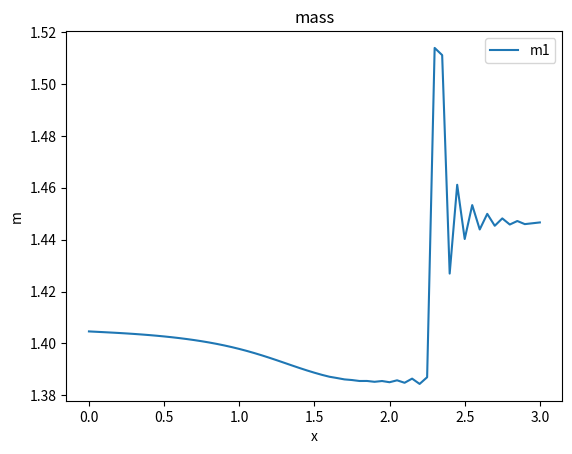
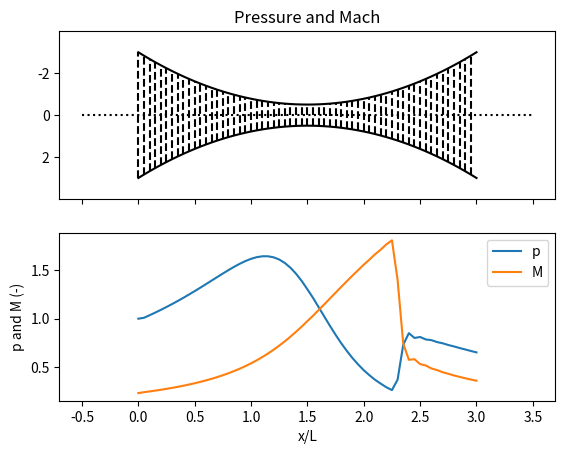

These charts were generated, in order, by the following Python code:
# -*- coding: utf-8 -*-
"""
Created on Wed Aug 13 18:05:45 2014
exercice - chapter 7 - section 7.6
a case with shock capturing
Anderson, John. Computational Fluid Dynamics. 1 edition.
New York: McGraw-Hill Science/Engineering/Math, 1995.
[redacted]
"""

import numpy as np
from math import *
import matplotlib.pyplot as plt


dx = 0.05
x = np.arange(0, 3.05, dx)

gamma = 1.4
Cx = 0.3  # Cx = 0 -> no artificial visc, C = 0.3 -> max artificial visc

timeSteps = 2000

#wanted values, preparing tables
A = np.zeros([len(x), 1])
rho = np.zeros([len(x), timeSteps])
T = np.zeros([len(x), timeSteps])
V = np.zeros([len(x), timeSteps])

U1 = np.zeros([len(x), timeSteps])
U2 = np.zeros([len(x), timeSteps])
U3 = np.zeros([len(x), timeSteps])

pU1 = np.zeros([len(x), timeSteps])
pU2 = np.zeros([len(x), timeSteps])
pU3 = np.zeros([len(x), timeSteps])

F1 = np.zeros([len(x), timeSteps])
F2 = np.zeros([len(x), timeSteps])
F3 = np.zeros([len(x), timeSteps])
J2 = np.zeros([len(x), timeSteps])

pF1 = np.zeros([len(x), timeSteps])
pF2 = np.zeros([len(x), timeSteps])
pF3 = np.zeros([len(x), timeSteps])
pJ2 = np.zeros([len(x), timeSteps])

#Artificial viscosity
S1 = np.zeros([len(x), timeSteps])
S2 = np.zeros([len(x), timeSteps])
S3 = np.zeros([len(x), timeSteps])
pS1 = np.zeros([len(x), timeSteps])
pS2 = np.zeros([len(x), timeSteps])
pS3 = np.zeros([len(x), timeSteps])


#derivatives
dRhodt = np.zeros([len(x), timeSteps])
dVdt = np.zeros([len(x), timeSteps])
dTdt = np.zeros([len(x), timeSteps])
dU1dt = np.zeros([len(x), timeSteps])
dU2dt = np.zeros([len(x), timeSteps])
dU3dt = np.zeros([len(x), timeSteps])

pdU1dt = np.zeros([len(x), timeSteps])
pdU2dt = np.zeros([len(x), timeSteps])
pdU3dt = np.zeros([len(x), timeSteps])

avdU1dt = np.zeros([len(x), timeSteps])
avdU2dt = np.zeros([len(x), timeSteps])
avdU3dt = np.zeros([len(x), timeSteps])


#predicted values
prho = np.zeros([len(x), timeSteps])
pV = np.zeros([len(x), timeSteps])
pT = np.zeros([len(x), timeSteps])


#predicted derivatives
pdRhodt = np.zeros([len(x), timeSteps])
pdVdt = np.zeros([len(x), timeSteps])
pdTdt = np.zeros([len(x), timeSteps])


#average derivatives
avdRhodt = np.zeros([len(x), timeSteps])
avdVdt = np.zeros([len(x), timeSteps])
avdTdt = np.zeros([len(x), timeSteps])


#initialization [:, 0] (t = 0)

def Aire(xx):
    return 1+2.2*(xx-1.5)**2

A[:, 0] = Aire(x)


def Rho(xx):
    if xx <= 0.5:
        return 1
    elif xx <= 1.5:
        return 1-0.366*(xx-0.5)
    elif xx <= 2.1:
        return 0.634-0.702*(xx-1.5)
    else:
        return 0.5892-0.10228*(xx-2.1)

for i in range(len(x)):
    rho[i, 0] = Rho(x[i])


def Temp(xx):
    if xx <= 0.5:
        return 1
    elif xx <= 1.5:
        return 1-0.167*(xx-0.5)
    elif xx <= 2.1:
        return 0.833-0.4908*(xx-1.5)
    else:
        return 0.93968-0.0622*(xx-2.1)

for i in range(len(x)):
    T[i, 0] = Temp(x[i])

T[0, :] = 1  # boundary condition [0, :] (i = 0)
rho[0, :] = 1  # boundary condition
pT[0, :] = 1  # boundary condition
prho[0, :] = 1  # boundary condition


V[:, 0] = 0.59/(rho[:, 0]*A[:, 0])  # init. cond.

U1[0, :] = A[0]  # boundary condition (rho fixed initiallu, so U1 also)
pU1[0, :] = A[0]

U1[1:, 0] = rho[1:, 0]*A[1:, 0]  # init

U2[:, 0] = rho[:, 0]*A[:, 0]*V[:, 0]
U3[:, 0] = rho[:, 0]*A[:, 0]*(T[:, 0]/(gamma-1) + gamma/2*V[:, 0]**2)

temps = np.zeros([2, timeSteps+1])  # (column 0 = iter, 1 = reel)


t = 0

while t < timeSteps-1:

    #definition and calculation of Flux terms for interior points
    F1[:, t] = U2[:, t]
    for i in range(len(x)):
        F2[i, t] = ((U2[i, t]**2/U1[i, t])+((gamma-1)/gamma)*(U3[i, t]-(
            gamma/2)*(U2[i, t]**2/U1[i, t])))
        F3[i, t] = ((gamma*U2[i, t]*U3[i, t]/U1[i, t])-(
            gamma*(gamma-1)/2)*(U2[i, t]**3/U1[i, t]**2))

    for i in range(1, len(x)-1):  # production term J
        J2[i, t] = ((1/gamma)*rho[i, t]*T[i, t]*(A[i]-A[i-1])/dx)

    for i in range(1, len(x)-1):
        dU1dt[i, t] = -(F1[i+1, t]-F1[i, t])/dx
        dU2dt[i, t] = -(F2[i+1, t]-F2[i, t])/dx+J2[i, t]
        dU3dt[i, t] = -(F3[i+1, t]-F3[i, t])/dx

    # find and round dt min
    dt = min(0.5*(dx/(T[1:29, t]**0.5 + V[1:29, t])))
    dt = 0.99*dt
    temps[0, t] = t
    temps[1, t+1] = temps[1, t]+dt

    for i in range(1, len(x)-1):
        S1[i, t] = Cx*(abs(rho[i+1, t]*T[i+1, t] - 2*rho[i, t]*T[i, t] +
                           rho[i-1, t]*T[i-1, t]) /
                          (rho[i+1, t]*T[i+1, t] + 2*rho[i, t]*T[i, t] +
                           rho[i-1, t]*T[i-1, t])) * (U1[i+1, t] -
                                                      2*U1[i, t] + U1[i-1, t])
        S2[i, t] = Cx*(abs(rho[i+1, t]*T[i+1, t] - 2*rho[i, t]*T[i, t] +
                           rho[i-1, t]*T[i-1, t]) /
                          (rho[i+1, t]*T[i+1, t] + 2*rho[i, t]*T[i, t] +
                           rho[i-1, t]*T[i-1, t])) * (U2[i+1, t] -
                                                      2*U2[i, t]+U2[i-1, t])
        S3[i, t] = Cx*(abs(rho[i+1, t]*T[i+1, t] - 2*rho[i, t]*T[i, t] +
                           rho[i-1, t]*T[i-1, t]) /
                          (rho[i+1, t]*T[i+1, t] + 2*rho[i, t]*T[i, t] +
                           rho[i-1, t]*T[i-1, t])) * (U3[i+1, t] -
                                                      2*U3[i, t]+U3[i-1, t])

    #solution vectors (U) predicted for interior points at t+dt
    #and then at boundaries

    #interior
    for i in range(1, len(x)-1):

        pU1[i, t+1] = U1[i, t]+dU1dt[i, t]*dt+S1[i, t]
        pU2[i, t+1] = U2[i, t]+dU2dt[i, t]*dt+S2[i, t]
        pU3[i, t+1] = U3[i, t]+dU3dt[i, t]*dt+S3[i, t]

    #boundaries
    pU1[-1, t+1] = 2*pU1[-2, t+1]-pU1[-3, t+1]
    pU2[-1, t+1] = 2*pU2[-2, t+1]-pU2[-3, t+1]
    pV[:, t+1] = pU2[:, t+1]/pU1[:, t+1]  # floating at inlet
    pU3[-1, t+1] = 0.6784*A[-1, 0]/(gamma - 1) +\
        (gamma/2)*U2[-1, t+1]*pV[-1, t+1]  # specific exit pressure

    pU2[0, t+1] = 2*pU2[1, t+1]-pU2[2, t+1]  # floating at inlet
    pU3[0, t+1] = pU1[0, t+1]*(T[0, t+1]/(gamma-1) + gamma/2*pV[0, t+1]**2)

    for i in range(1, len(x)):
        prho[i, t+1] = pU1[i, t+1]/A[i]
        pT[i, t+1] = (gamma - 1)*((pU3[i, t+1]/pU1[i, t+1]) -
                                  (gamma/2)*(pU2[i, t+1]/pU1[i, t+1])**2)

    #predicted fluxes
    pF1[:, t+1] = pU2[:, t+1]
    for i in range(len(x)):
        pF2[i, t+1] = ((pU2[i, t+1]**2/pU1[i, t+1]) + (
            (gamma-1)/gamma)*(pU3[i, t+1]-(gamma/2)*(pU2[i, t+1]**2 /
                                                     pU1[i, t+1])))
        pF3[i, t+1] = ((gamma*pU2[i, t+1]*pU3[i, t+1]/pU1[i, t+1])-(
            gamma*(gamma-1)/2)*(pU2[i, t+1]**3/pU1[i, t+1]**2))

    #predicted derivative at t+dt for interior points
    for i in range(1, len(x)-1):
        pdU1dt[i, t+1] = -(pF1[i, t+1]-pF1[i-1, t+1])/dx
        pdU2dt[i, t+1] = -(pF2[i, t+1]-pF2[i-1, t+1])/dx
        + ((1/gamma)*prho[i, t+1]*pT[i, t+1]*(A[i]-A[i-1])/dx)
        pdU3dt[i, t+1] = - (pF3[i, t+1]-pF3[i-1, t+1])/dx

    #average derivative
    for i in range(1, len(x)-1):
        avdU1dt[i, t] = 0.5*(dU1dt[i, t]+pdU1dt[i, t+1])
        avdU2dt[i, t] = 0.5*(dU2dt[i, t]+pdU2dt[i, t+1])
        avdU3dt[i, t] = 0.5*(dU3dt[i, t]+pdU3dt[i, t+1])
##    print (avdU1dt[15, t])
##    print (avdU2dt[15, t])
##    print (avdU3dt[15, t])

    for i in range(1, len(x)-1):
            pS1[i, t+1] = Cx*(abs(prho[i+1, t+1]*pT[i+1, t+1]
                                  - 2*prho[i, t+1]*pT[i, t+1] + prho[i-1, t+1]
                                  * pT[i-1, t+1])
                              / (prho[i+1, t+1]*pT[i+1, t+1] + 2*prho[i, t+1]
                                 * pT[i, t+1] + prho[i-1, t+1]*pT[i-1, t+1])
                              )*(pU1[i+1, t+1] - 2*pU1[i, t+1]
                                 + pU1[i-1, t+1])
            pS2[i, t+1] = Cx*(abs(prho[i+1, t+1]*pT[i+1, t+1]
                                  - 2*prho[i, t+1]*pT[i, t+1]+prho[i-1, t+1]
                                  * pT[i-1, t+1])
                              / (prho[i+1, t+1]*pT[i+1, t+1] + 2*prho[i, t+1]
                                 * pT[i, t+1] + prho[i-1, t+1]*pT[i-1, t+1])
                              )*(pU2[i+1, t+1]-2*pU2[i, t+1]+pU2[i-1, t+1])
            pS3[i, t+1] = Cx*(abs(prho[i+1, t+1]*pT[i+1, t+1]
                                  - 2*prho[i, t+1]*pT[i, t+1]+prho[i-1, t+1]
                                  * pT[i-1, t+1])
                              / (prho[i+1, t+1]*pT[i+1, t+1] + 2*prho[i, t+1]
                                 * pT[i, t+1] + prho[i-1, t+1]*pT[i-1, t+1])
                              )*(pU3[i+1, t+1]-2*pU3[i, t+1]+pU3[i-1, t+1])

    #U, interior points and boundaries
    for i in range(1, len(x)-1):
        U1[i, t+1] = U1[i, t]+avdU1dt[i, t]*dt+pS1[i, t+1]
        U2[i, t+1] = U2[i, t]+avdU2dt[i, t]*dt+pS2[i, t+1]
        U3[i, t+1] = U3[i, t]+avdU3dt[i, t]*dt+pS3[i, t+1]

    U1[-1, t+1] = 2*U1[-2, t+1]-U1[-3, t+1]
    U2[-1, t+1] = 2*U2[-2, t+1]-U2[-3, t+1]

    U2[0, t+1] = 2*U2[1, t+1]-U2[2, t+1]  # floating at inlet
    V[:, t+1] = U2[:, t+1]/U1[:, t+1]  # floating at inlet
    U3[-1, t+1] = 0.6784*A[-1, 0]/(gamma - 1)
    + (gamma/2)*U2[-1, t+1]*pV[-1, t+1]  # specific exit pressure
    U3[0, t+1] = U1[0, t+1]*(T[0, t+1]/(gamma-1) + gamma/2*V[0, t+1]**2)

    for i in range(1, len(x)):
        rho[i, t+1] = U1[i, t+1]/A[i]

    T[1:, t+1] = (gamma - 1)*((U3[1:, t+1]/U1[1:, t+1])
                              - (gamma/2)*(V[1:, t+1])**2)

##    print (rho[15, t+1])
##    print (V[15, t+1])
##    print (T[15, t+1])

    t += 1

# p (pressure) and M (mach number) speed of sound = T**0.5
p = rho*T
M = V/T**0.5

print (M[:, 1400])

##plotting

f1, ax1 = plt.subplots(1)
ax1.plot(x, U2[:, 1400], label='m1')

ax1.set_title('mass')
ax1.set_xlabel('x')
ax1.set_ylabel('m')
ax1.legend()


f2, (ax21, ax22) = plt.subplots(2, sharex=True)

ax21.plot(x, A[:, 0]/2, 'k-', x, -A[:, 0]/2, 'k-')
ax21.hlines(0, -0.5, x[-1]+0.5, color='k', linestyles='dotted')

for i in range(int(x[-1]/dx)):
    ax21.vlines(x[i], A[i, 0]/2, -A[i, 0]/2, color='k', linestyles='dashed')

ax21.set_ylim([max(A[:, 0]/2+1), -max(A[:, 0]/2+1)])
ax22.plot(x, p[:, 1400], label='p')
ax22.plot(x, M[:, 1400], label='M')


ax21.set_title('Pressure and Mach')
ax22.set_xlabel('x/L')
ax22.set_ylabel('p and M (-)')

ax22.legend()

#plt.ion()
plt.show()
